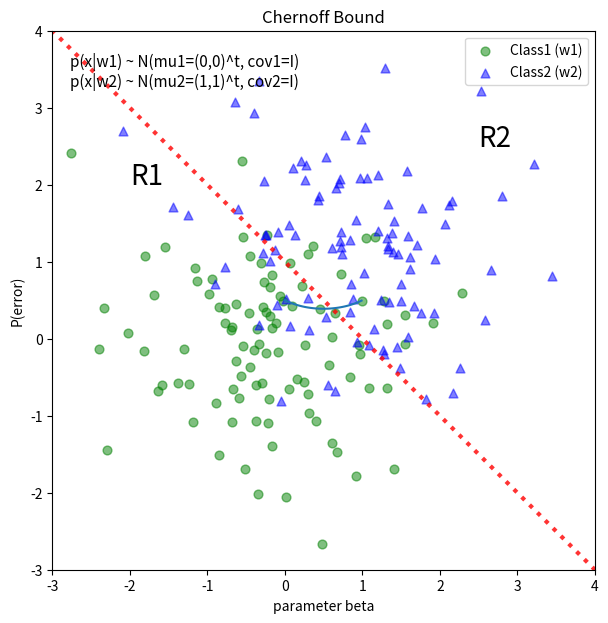

Write the Python code that produced this figure.
%pylab inline

import numpy as np
from matplotlib import pyplot as plt

def decision_boundary(x_1):
    """ Calculates the x_2 value for plotting the decision boundary."""
    return -x_1 + 1

# Generate 100 random patterns for class1
mu_vec1 = np.array([0,0])
cov_mat1 = np.array([[1,0],[0,1]])
x1_samples = np.random.multivariate_normal(mu_vec1, cov_mat1, 100)
mu_vec1 = mu_vec1.reshape(1,2).T # to 1-col vector

# Generate 100 random patterns for class2
mu_vec2 = np.array([1,1])
cov_mat2 = np.array([[1,0],[0,1]])
x2_samples = np.random.multivariate_normal(mu_vec2, cov_mat2, 100)
mu_vec2 = mu_vec2.reshape(1,2).T # to 1-col vector

# Scatter plot
f, ax = plt.subplots(figsize=(7, 7))
ax.scatter(x1_samples[:,0], x1_samples[:,1], marker='o', color='green', s=40, alpha=0.5)
ax.scatter(x2_samples[:,0], x2_samples[:,1], marker='^', color='blue', s=40, alpha=0.5)
plt.legend(['Class1 (w1)', 'Class2 (w2)'], loc='upper right') 
plt.title('Densities of 2 classes with 100 bivariate random patterns each')
plt.ylabel('x2')
plt.xlabel('x1')
ftext = 'p(x|w1) ~ N(mu1=(0,0)^t, cov1=I)\np(x|w2) ~ N(mu2=(1,1)^t, cov2=I)'
plt.figtext(.15,.8, ftext, fontsize=11, ha='left')
plt.ylim([-3,4])
plt.xlim([-3,4])



# Plot decision boundary
x_1 = np.arange(-5, 5, 0.1)
bound = decision_boundary(x_1)
plt.annotate('R1', xy=(-2, 2), xytext=(-2, 2), size=20)
plt.annotate('R2', xy=(2.5, 2.5), xytext=(2.5, 2.5), size=20)
plt.plot(x_1, bound, color='r', alpha=0.8, linestyle=':', linewidth=3)

x_vec = np.linspace(*ax.get_xlim())
x_1 = np.arange(0, 100, 0.05)

plt.show()

def chernoff_bound(beta):
    return 0.5 * np.exp(-beta * (1-beta))

betas = np.arange(0, 1, 0.01)
c_bound = chernoff_bound(betas)

plt.plot(betas, c_bound)
plt.title('Chernoff Bound')
plt.ylabel('P(error)')
plt.xlabel('parameter beta')

plt.show()

from scipy.optimize import minimize

x0 = [0.39] # initial guess (here: guessed based on the plot)
res = minimize(chernoff_bound, x0, method='Nelder-Mead')
print(res)

def decision_rule(x_vec):
    """ Returns value for the decision rule of 2-d row vectors """
    x_1 = x_vec[0]
    x_2 = x_vec[1]
    return -x_1 - x_2 + 1

w1_as_w2, w2_as_w1 = 0, 0

for x in x1_samples:
    if decision_rule(x) < 0:
        w1_as_w2 += 1
for x in x2_samples:
    if decision_rule(x) > 0:
        w2_as_w1 += 1

emp_err = (w1_as_w2 + w2_as_w1) / float(len(x1_samples) + len(x2_samples))
    
print('Empirical Error: {}%'.format(emp_err * 100))